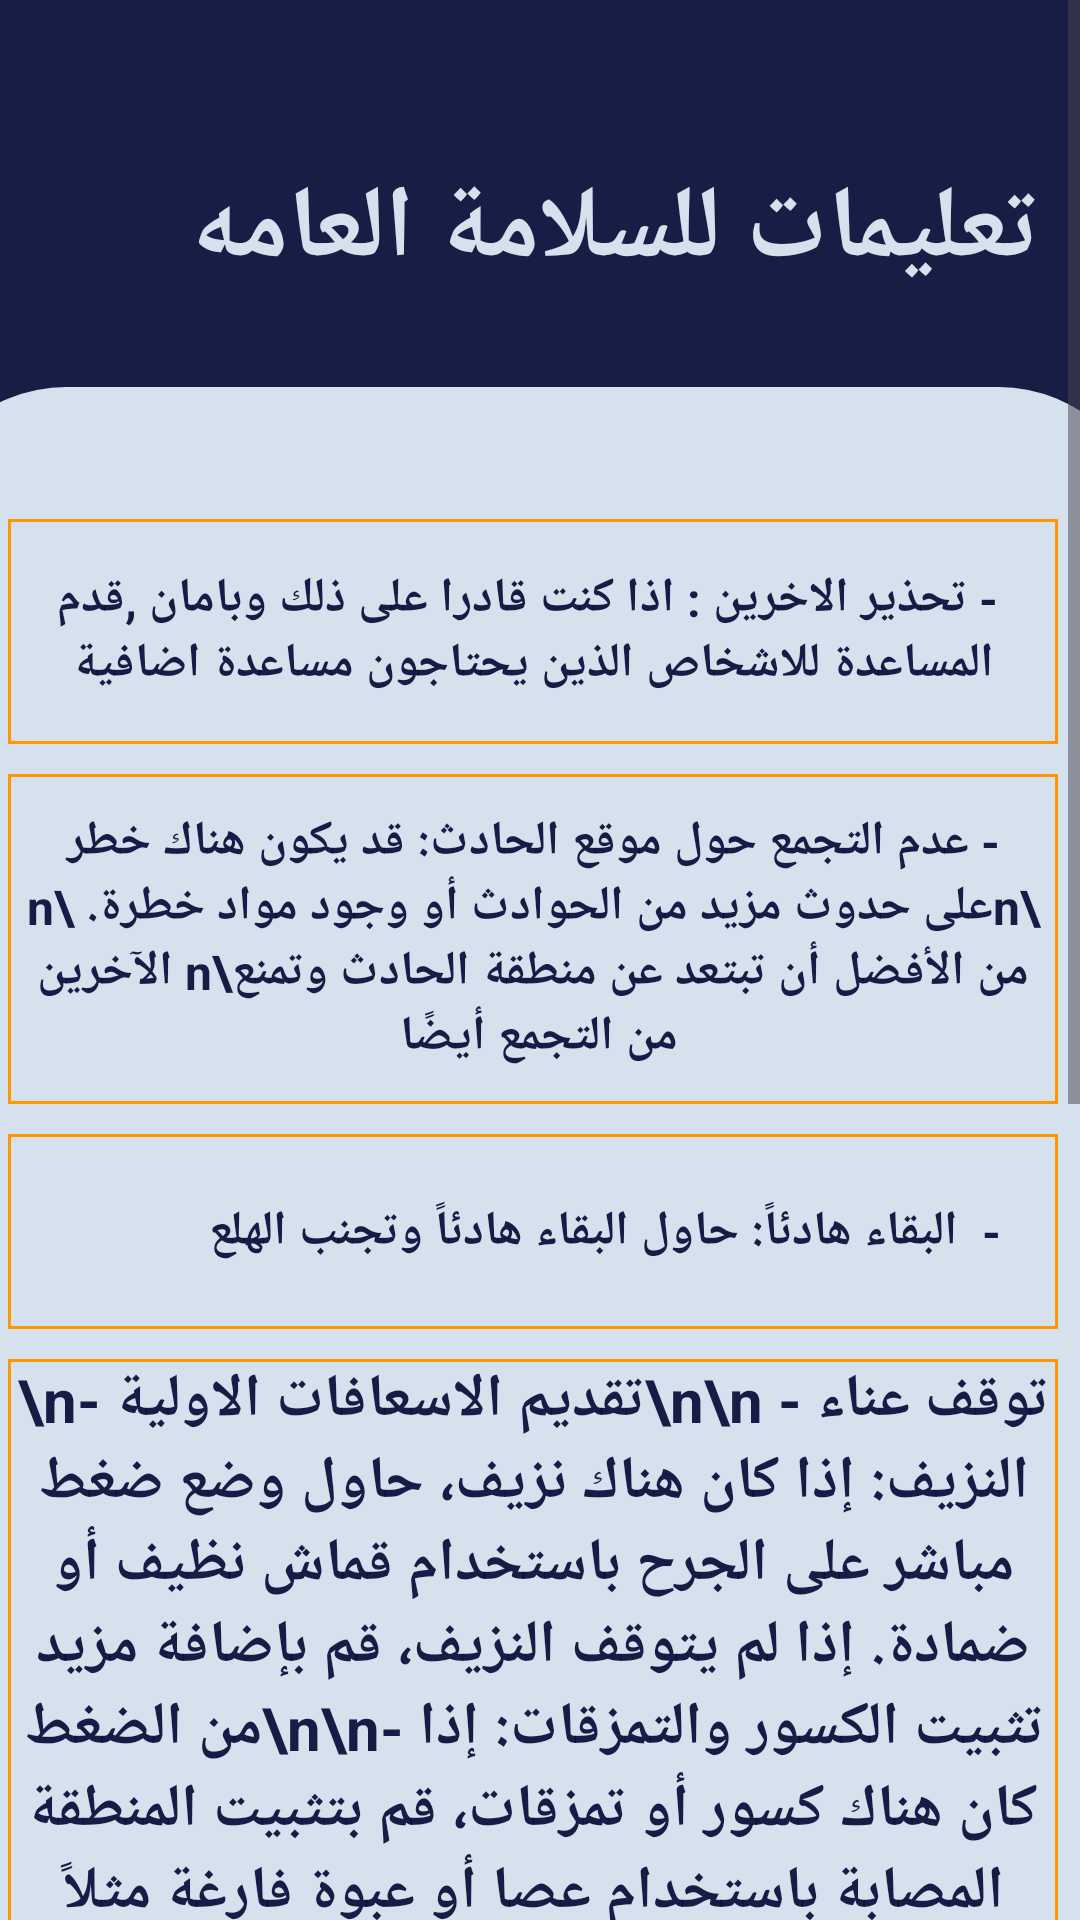

The Android layout XML behind this screen, and the referenced resources:
<!-- AndroidManifest.xml: application theme Theme.CrocaProject -->
<!-- res/layout/activity_public_rules.xml -->
<?xml version="1.0" encoding="utf-8"?>
<ScrollView
    xmlns:android="http://schemas.android.com/apk/res/android"
    xmlns:app="http://schemas.android.com/apk/res-auto"
    xmlns:tools="http://schemas.android.com/tools"
    android:layout_width="match_parent"
    android:layout_height="match_parent"
    android:fillViewport="true"
    tools:context=".public_rules">

    <androidx.constraintlayout.widget.ConstraintLayout
        android:layout_width="match_parent"
        android:layout_height="wrap_content"
        android:background="#EE080E39"
        tools:context=".public_rules">

        <TextView
            android:id="@+id/textView6"
            android:layout_width="350dp"
            android:layout_height="65dp"
            android:layout_marginStart="30dp"
            android:layout_marginTop="44dp"
            android:layout_marginEnd="40dp"
            android:gravity="center"
            android:text="تعليمات للسلامة العامه"
            android:textColor="#D5E2ED"
            android:textSize="34sp"
            android:textStyle="bold"
            app:layout_constraintEnd_toEndOf="parent"
            app:layout_constraintHorizontal_bias="0.0"
            app:layout_constraintStart_toStartOf="parent"
            app:layout_constraintTop_toTopOf="parent" />

        <androidx.constraintlayout.widget.ConstraintLayout
            android:layout_width="411dp"
            android:layout_height="984dp"
            android:layout_marginTop="20dp"
            android:background="@drawable/pct1"
            app:layout_constraintEnd_toEndOf="parent"
            app:layout_constraintHorizontal_bias="0.558"
            app:layout_constraintStart_toStartOf="parent"
            app:layout_constraintTop_toBottomOf="@+id/textView6">

            <androidx.appcompat.widget.AppCompatButton
                android:id="@+id/button14"
                style="@android:style/Widget.Button"
                android:layout_width="170dp"
                android:layout_height="65dp"
                android:layout_marginTop="8dp"
                android:background="@drawable/background_btn_1"
                android:text="خروج"
                android:textColor="#ffffff"
                android:textSize="22sp"
                android:textStyle="bold"
                app:layout_constraintEnd_toEndOf="parent"
                app:layout_constraintHorizontal_bias="0.497"
                app:layout_constraintStart_toStartOf="parent"
                app:layout_constraintTop_toBottomOf="@+id/textView25" />

            <TextView
                android:id="@+id/textView3"
                android:layout_width="350dp"
                android:layout_height="75dp"
                android:layout_marginStart="30dp"
                android:layout_marginTop="44dp"
                android:layout_marginEnd="30dp"
                android:background="@drawable/background"
                android:gravity="center"
                android:text=" - تحذير الاخرين : اذا كنت قادرا على ذلك وبامان ,قدم    المساعدة للاشخاص الذين يحتاجون مساعدة اضافية"
                android:textColor="#EE080E39"
                android:textSize="16sp"
                android:textStyle="bold"
                app:layout_constraintEnd_toEndOf="parent"
                app:layout_constraintHorizontal_bias="0.505"
                app:layout_constraintStart_toStartOf="parent"
                app:layout_constraintTop_toTopOf="parent" />

            <TextView
                android:id="@+id/textView8"
                android:layout_width="350dp"
                android:layout_height="110dp"
                android:layout_marginTop="10dp"
                android:background="@drawable/background"
                android:gravity="center"
                android:text="- عدم التجمع حول موقع الحادث: قد يكون هناك خطر \nعلى حدوث مزيد من الحوادث أو وجود مواد خطرة. \n من الأفضل أن تبتعد عن منطقة الحادث وتمنع\n الآخرين من التجمع أيضًا "
                android:textColor="#EE080E39"
                android:textSize="16sp"
                android:textStyle="bold"
                app:layout_constraintEnd_toEndOf="@+id/textView3"
                app:layout_constraintStart_toStartOf="@+id/textView3"
                app:layout_constraintTop_toBottomOf="@+id/textView3" />

            <TextView
                android:id="@+id/textView24"
                android:layout_width="350dp"
                android:layout_height="65dp"
                android:layout_marginTop="10dp"
                android:background="@drawable/background"
                android:gravity="center"
                android:text="  -  البقاء هادئاً: حاول البقاء هادئاً وتجنب الهلع              "
                android:textColor="#EE080E39"
                android:textSize="16sp"
                android:textStyle="bold"
                app:layout_constraintEnd_toEndOf="@+id/textView8"
                app:layout_constraintHorizontal_bias="0.0"
                app:layout_constraintStart_toStartOf="@+id/textView8"
                app:layout_constraintTop_toBottomOf="@+id/textView8" />

            <TextView
                android:id="@+id/textView25"
                android:layout_width="350dp"
                android:layout_height="0dp"
                android:layout_marginTop="10dp"
                android:background="@drawable/background"
                android:gravity="center"
                android:text="\n- تقديم الاسعافات الاولية\n\n - توقف عناء النزيف: إذا كان هناك نزيف، حاول وضع ضغط مباشر على الجرح باستخدام قماش نظيف أو ضمادة. إذا لم يتوقف النزيف، قم بإضافة مزيد من الضغط\n\n- تثبيت الكسور والتمزقات: إذا كان هناك كسور أو تمزقات، قم بتثبيت المنطقة المصابة باستخدام عصا أو عبوة فارغة مثلاً وثبتها بالرباط\n\n-  تقديم الإسعافات لضحايا الصدمة: إذا كان الشخص في حالة صدمة، قم بتقديم الدعم النفسي والراحة ومحاولة تقديم مياه وتغطية الجسم بملاءة دافئة\n\n- إعطاء الإسعافات للإختناق أو الاختناق: إذا كان هناك شخص يعاني من الاختناق، قم بإجراء عمليات الإنعاش الاصطناعي إذا كانت ضرورية أو تطبيق تقنية هيمليتش إذا كان هناك جسم معترض في مجرى التنفس\n\n- تقديم الراحة: قدم الراحة للشخص المصاب وجرى توفير المأكل والمشرب إذا كان ذلك ضروريًا  "
                android:textColor="#EE080E39"
                android:textSize="20sp"
                android:textStyle="bold"
                app:layout_constraintEnd_toEndOf="@+id/textView24"
                app:layout_constraintHorizontal_bias="0.0"
                app:layout_constraintStart_toStartOf="@+id/textView24"
                app:layout_constraintTop_toBottomOf="@+id/textView24" />

        </androidx.constraintlayout.widget.ConstraintLayout>

    </androidx.constraintlayout.widget.ConstraintLayout>
</ScrollView>
<!-- resources referenced by this layout -->
<resources>
  <!-- drawable background (drawable) -->
  <?xml version="1.0" encoding="utf-8"?>
  <selector xmlns:android="http://schemas.android.com/apk/res/android">
      <item>
          <shape>
              <stroke
                  android:width="1dp"
              android:color="#FF9800"
                  />
          </shape>
      </item>
  </selector>
  <!-- drawable background_btn_1 (drawable) -->
  <?xml version="1.0" encoding="utf-8"?>
  <selector xmlns:android="http://schemas.android.com/apk/res/android">
  <item>
      <shape android:shape="rectangle">
          <solid android:color="#EE080E39"/>
          <corners android:radius="10dp"/>
      </shape>
  </item>
  </selector>
  <!-- drawable pct1 (drawable) -->
  <?xml version="1.0" encoding="utf-8"?>
  <selector xmlns:android="http://schemas.android.com/apk/res/android">
  <item>
      <shape android:shape="rectangle">
          <corners android:topLeftRadius="50dp" android:topRightRadius="50dp"/>
          <solid android:color="#D5E2ED"/>
  
      </shape>
  </item>
  </selector>
  <style name="Theme.CrocaProject" parent="Base.Theme.CrocaProject" />
  <style name="Base.Theme.CrocaProject" parent="Theme.Material3.DayNight.NoActionBar">
          
          
      </style>
</resources>
